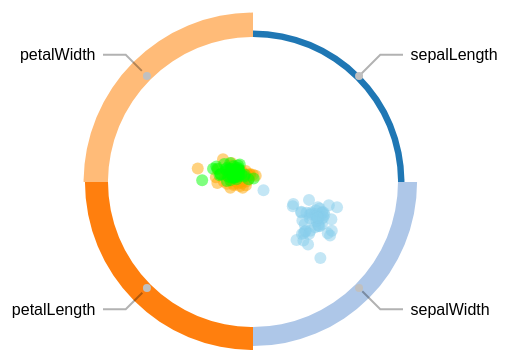
D3 v3 page, settled after 360 driven frames (6 s of simulated time); the page loaded 1 data file(s).


        var dimensions = ['sepalLength', 'sepalWidth', 'petalLength', 'petalWidth'];
        var testDimensions = [];
        dimensions.forEach(function(label){
    		return testDimensions.push({
                name: label,
                value: Math.random() });
    	});
        var radviz = radvizComponent()
            .config({
                el: document.querySelector('.container'),
                colorAccessor: function(d) {
                    return d['species'];
                },
                dimensions: dimensions,
                testDimensions: testDimensions,
                size: 500,
                margin: 100,
                useRepulsion: true,
                drawLinks: false,
                tooltipFormatter: function(d) {
                    return '<h1>' + d.species + '</h1>' + dimensions.map(function(dB) {
                        return dB + ': ' + d[dB];
                    }).join('<br />');
                }
            });
        d3.json('iris.json', function(error, data) {
            radviz.render(data);
        });
    
// ── radvizBased.js
var utils = {
    merge: function(obj1, obj2) {
        for (var p in obj2) {
            if (obj2[p] && obj2[p].constructor == Object) {
                if (obj1[p]) {
                    this.merge(obj1[p], obj2[p]);
                    continue;
                }
            }
            obj1[p] = obj2[p];
        }
    },
    mergeAll: function() {
        var newObj = {};
        var objs = arguments;
        for (var i = 0; i < objs.length; i++) {
            this.merge(newObj, objs[i]);
        }
        return newObj;
    },
    htmlToNode: function(htmlString, parent) {
        while (parent.lastChild) {
            parent.removeChild(parent.lastChild);
        }
        return this.appendHtmlToNode(htmlString, parent);
    },
    appendHtmlToNode: function(htmlString, parent) {
        return parent.appendChild(document.importNode(new DOMParser().parseFromString(htmlString, "text/html").body.childNodes[0], true));
    }
};

var radvizComponent = function() {
    var config = {
        el: null,
        size: 400,
        margin: 50,
        colorScale: d3.scale.ordinal().range(["skyblue", "orange", "lime"]),
        colorAccessor: null,
        dimensions: [],
        testDimensions: [],
        drawLinks: true,
        zoomFactor: 1,
        dotRadius: 6,
        useRepulsion: false,
        useTooltip: true,
        tooltipFormatter: function(d) {
            return d;
        }
    };
    var events = d3.dispatch("panelEnter", "panelLeave", "dotEnter", "dotLeave");
    var force = d3.layout.force().chargeDistance(0).charge(-60).friction(0.5);

    var render = function(data) {
        var svg = d3.select(config.el).append("svg").attr({
            width: config.size,
            height: config.size
        });
        renderDimension(config, svg, config.testDimensions);

        data = addNormalizedValues(data);
        var normalizeSuffix = "_normalized";
        var dimensionNamesNormalized = config.dimensions.map(function(d) {
            return d + normalizeSuffix;
        });
        var thetaScale = d3.scale.linear().domain([0, dimensionNamesNormalized.length]).range([0, Math.PI * 2]);
        var chartRadius = config.size / 2 - config.margin;
        var nodeCount = data.length;
        var panelSize = config.size - config.margin * 2;
        var dimensionNodes = config.dimensions.map(function(d, i) {
            var angle = thetaScale(i);
            var x = chartRadius + Math.cos(angle - thetaScale(1)/2) * chartRadius * config.zoomFactor;
            var y = chartRadius + Math.sin(angle- thetaScale(1)/2) * chartRadius * config.zoomFactor;
            return {
                index: nodeCount + i,
                x: x,
                y: y,
                fixed: true,
                name: d
            };
        });

        var linksData = [];
        data.forEach(function(d, i) {
            dimensionNamesNormalized.forEach(function(dB, iB) {
                linksData.push({
                    source: i,
                    target: nodeCount + iB,
                    value: d[dB]
                });
            });
        });

        force.size([panelSize, panelSize]).linkStrength(function(d) {
            return d.value;
        }).nodes(data.concat(dimensionNodes)).links(linksData).start();

        // svg.append("rect").classed("bg", true).attr({
        //     width: config.size,
        //     height: config.size
        // });

        var root = svg.append("g").attr({
            transform: "translate(" + [config.margin, config.margin] + ")"
        });

        // var panel = root.append("circle").classed("panel", true).attr({
        //     r: chartRadius,
        //     cx: chartRadius,
        //     cy: chartRadius
        // });

        if (config.useRepulsion) {
            root.on("mouseenter", function(d) {
                force.chargeDistance(80).alpha(0.2);
                events.panelEnter();
            });
            root.on("mouseleave", function(d) {
                force.chargeDistance(0).resume();
                events.panelLeave();
            });
        }

        if (config.drawLinks) {
            var links = root.selectAll(".link").data(linksData).enter().append("line").classed("link", true);
        }

        var nodes = root.selectAll("circle.dot").data(data)
            .enter().append("circle")
            .classed("dot", true)
            .attr({
                r: config.dotRadius,
                fill: function(d) {
                    return config.colorScale(config.colorAccessor(d));
            }
            }).on("mouseenter", function(d) {
                if (config.useTooltip) {
                    var mouse = d3.mouse(config.el);
                    tooltip.setText(config.tooltipFormatter(d)).setPosition(mouse[0], mouse[1]).show();
                }
                events.dotEnter(d);
                this.classList.add("active");
            }).on("mouseout", function(d) {
                if (config.useTooltip) {
                    tooltip.hide();
                }
                events.dotLeave(d);
                this.classList.remove("active");
            });

        var labelNodes = root.selectAll("circle.label-node")
            .data(dimensionNodes)
            .enter().append("circle")
            .classed("label-node", true).attr({
                cx: function(d) {
                    return d.x;
                },
                cy: function(d) {
                    return d.y;
                },
                r: 4
            });
        //
        // var labels = root.selectAll("text.label")
        //     .data(dimensionNodes)
        //     .enter().append("text")
        //     .classed("label", true).attr({
        //         x: function(d) {
        //             return d.x;
        //         },
        //         y: function(d) {
        //             return d.y;
        //         },
        //         "text-anchor": function(d) {
        //             if (d.x > panelSize * 0.4 && d.x < panelSize * 0.6) {
        //                 return "middle";
        //             } else {
        //                 return d.x > panelSize / 2 ? "start" : "end";
        //             }
        //         },
        //         "dominant-baseline": function(d) {
        //             return d.y > panelSize * 0.6 ? "hanging" : "auto";
        //         },
        //         dx: function(d) {
        //             return d.x > panelSize / 2 ? "6px" : "-6px";
        //         },
        //         dy: function(d) {
        //             return d.y > panelSize * 0.6 ? "6px" : "-6px";
        //         }
        //     }).text(function(d) {
        //         return d.name;
        //     });

        force.on("tick", function() {
            if (config.drawLinks) {
                links.attr({
                    x1: function(d) {
                        return d.source.x;
                    },
                    y1: function(d) {
                        return d.source.y;
                    },
                    x2: function(d) {
                        return d.target.x;
                    },
                    y2: function(d) {
                        return d.target.y;
                    }
                });
            }
            nodes.attr({
                cx: function(d) {
                    return d.x;
                },
                cy: function(d) {
                    return d.y;
                }
            });
        });

        var tooltipContainer = d3.select(config.el).append("div").attr({
            id: "radviz-tooltip"
        });

        var tooltip = tooltipComponent(tooltipContainer.node());

        return this;
    };

    var setConfig = function(_config) {
        config = utils.mergeAll(config, _config);
        return this;
    };

    var addNormalizedValues = function(data) {
        data.forEach(function(d) {
            config.dimensions.forEach(function(dimension) {
                d[dimension] = +d[dimension];
            });
        });
        var normalizationScales = {};
        config.dimensions.forEach(function(dimension) {
            normalizationScales[dimension] = d3.scale.linear().domain(d3.extent(data.map(function(d, i) {
                return d[dimension];
            }))).range([0, 1]);
        });
        data.forEach(function(d) {
            config.dimensions.forEach(function(dimension) {
                d[dimension + "_normalized"] = normalizationScales[dimension](d[dimension]);
            });
        });
        return data;
    };

    var exports = {
        config: setConfig,
        render: render
    };

    d3.rebind(exports, events, "on");
    return exports;
};

var renderDimension = function(config, svg, data){
    var radius = config.size / 2 - config.margin;
    var color = d3.scale.category20();

    var pie = d3.layout.pie()
    	.sort(null)
    	.value(function(d) {
    		return 10;
    	});

    var arc = d3.svg.arc()
    	.outerRadius(function(t){
            return radius + t.data.value*20;
        })
    	.innerRadius(radius-5);

    var outerArc = d3.svg.arc()
    	.innerRadius(radius * 1.2)
    	.outerRadius(radius * 1.2);

    var key = function(d){ return d.data.name; };

    svg.append("g")
        .attr({transform: "translate(" + [config.size/2, config.size/2] + ")"})
        .attr("class", "slices");
    svg.append("g")
        .attr({transform: "translate(" + [config.size/2, config.size/2] + ")"})
        .attr("class", "labels");
    svg.append("g")
        .attr({transform: "translate(" + [config.size/2, config.size/2] + ")"})
        .attr("class", "lines");

    var slice = svg.select(".slices").selectAll("path.slice")
		.data(pie(data), key);

	slice.enter()
		.insert("path")
		.style("fill", function(d, i) { return color(i); })
		.attr("class", "slice")
        .attr("name", function(d){return d.data.name;});

	slice
		.transition().duration(1000)
		.attrTween("d", function(d) {
			this._current = this._current || d;
			var interpolate = d3.interpolate(this._current, d);
			this._current = interpolate(0);
			return function(t) {
				return arc(interpolate(t));
			};
		});

	slice.exit()
		.remove();

    /* ------- TEXT LABELS -------*/

    var text = svg.select(".labels").selectAll("text")
        .data(pie(data), key);

    text.enter()
        .append("text")
        .attr("dy", ".35em")
        .text(function(d) {
            return d.data.name;
        });

    function midAngle(d) {
        return d.startAngle + (d.endAngle - d.startAngle) / 2;
    }

    text.transition().duration(1000)
        .attrTween("transform", function(d) {
            this._current = this._current || d;
            var interpolate = d3.interpolate(this._current, d);
            this._current = interpolate(0);
            return function(t) {
                var d2 = interpolate(t);
                var pos = outerArc.centroid(d2);
                pos[0] = radius*1.05 * (midAngle(d2) < Math.PI ? 1 : -1);
                return "translate(" + pos + ")";
            };
        })
        .styleTween("text-anchor", function(d) {
            this._current = this._current || d;
            var interpolate = d3.interpolate(this._current, d);
            this._current = interpolate(0);
            return function(t) {
                var d2 = interpolate(t);
                return midAngle(d2) < Math.PI ? "start" : "end";
            };
        });

    text.exit()
        .remove();

    /* ------- SLICE TO TEXT POLYLINES -------*/

    var polyline = svg.select(".lines").selectAll("polyline")
        .data(pie(data), key);

    polyline.enter()
        .append("polyline");

    polyline.transition().duration(1000)
        .attrTween("points", function(d) {
            this._current = this._current || d;
            var interpolate = d3.interpolate(this._current, d);
            this._current = interpolate(0);
            return function(t) {
                var d2 = interpolate(t);
                var pos = outerArc.centroid(d2);
                pos[0] = radius * (midAngle(d2) < Math.PI ? 1 : -1);
                return [arc.centroid(d2), outerArc.centroid(d2), pos];
            };
        });

    polyline.exit()
        .remove();
};

var tooltipComponent = function(tooltipNode) {
    var root = d3.select(tooltipNode).style({
        position: "absolute",
        "pointer-events": "none"
    });
    var setText = function(html) {
        root.html(html);
        return this;
    };
    var position = function(x, y) {
        root.style({
            left: x + "px",
            top: y + "px"
        });
        return this;
    };
    var show = function() {
        root.style({
            display: "block"
        });
        return this;
    };
    var hide = function() {
        root.style({
            display: "none"
        });
        return this;
    };
    return {
        setText: setText,
        setPosition: position,
        show: show,
        hide: hide
    };
};


### data: iris.json
[
 {
  "sepalLength": 5.1,
  "sepalWidth": 3.5,
  "petalLength": 1.4,
  "petalWidth": 0.2,
  "species": "setosa"
 },
 {
  "sepalLength": 4.9,
  "sepalWidth": 3.0,
  "petalLength": 1.4,
  "petalWidth": 0.2,
  "species": "setosa"
 },
 {
  "sepalLength": 4.7,
  "sepalWidth": 3.2,
  "petalLength": 1.3,
  "petalWidth": 0.2,
  "species": "setosa"
 },
 {
  "sepalLength": 4.6,
  "sepalWidth": 3.1,
  "petalLength": 1.5,
  "petalWidth": 0.2,
  "species": "setosa"
 },
 {
  "sepalLength": 5.0,
  "sepalWidth": 3.6,
  "petalLength": 1.4,
  "petalWidth": 0.2,
  "species": "setosa"
 },
 {
  "sepalLength": 5.4,
  "sepalWidth": 3.9,
  "petalLength": 1.7,
  "petalWidth": 0.4,
  "species": "setosa"
 },
 {
  "sepalLength": 4.6,
  "sepalWidth": 3.4,
  "petalLength": 1.4,
  "petalWidth": 0.3,
  "species": "setosa"
 },
 {
  "sepalLength": 5.0,
  "sepalWidth": 3.4,
  "petalLength": 1.5,
  "petalWidth": 0.2,
  "species": "setosa"
 },
 "... 142 more items"
]